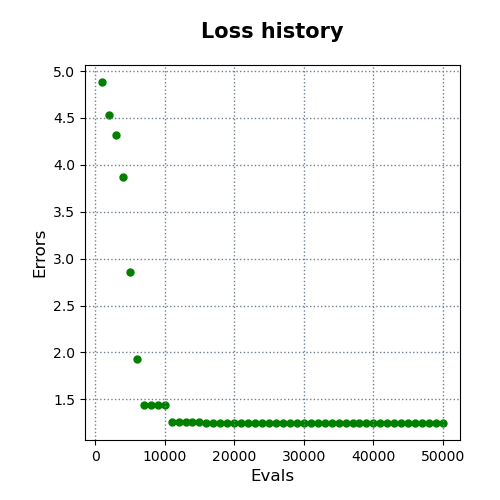

Data behind this chart, as committed beside it:
evals, errors
1000, 4.883
2000, 4.527
3000, 4.321
4000, 3.873
5000, 2.863
6000, 1.929
7000, 1.436
8000, 1.436
9000, 1.436
10000, 1.436
11000, 1.259
12000, 1.259
13000, 1.259
14000, 1.254
15000, 1.254
16000, 1.248
17000, 1.248
18000, 1.248
19000, 1.248
20000, 1.248
21000, 1.248
22000, 1.248
23000, 1.248
24000, 1.248
25000, 1.248
26000, 1.248
27000, 1.248
28000, 1.248
29000, 1.248
30000, 1.248
31000, 1.248
32000, 1.248
33000, 1.248
34000, 1.248
35000, 1.248
36000, 1.248
37000, 1.248
38000, 1.248
39000, 1.248
40000, 1.248
41000, 1.248
42000, 1.248
43000, 1.248
44000, 1.248
45000, 1.248
46000, 1.248
47000, 1.248
48000, 1.248
49000, 1.248
50000, 1.248
